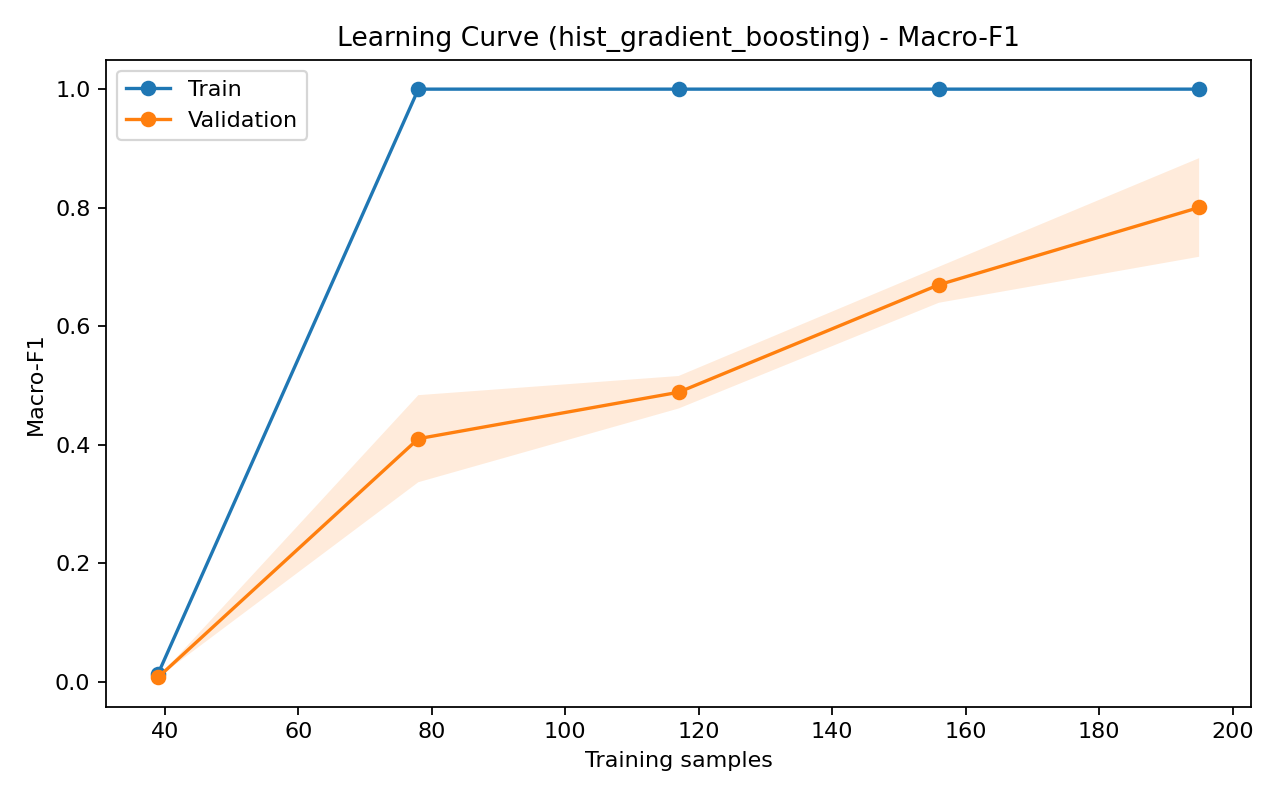

The table this chart was drawn from, first rows:
train_size, train_mean, train_std, val_mean, val_std
39, 0.01383, 0.001288, 0.007751, 4.6135295483189225e-05
78, 1.0, 0.0, 0.4103, 0.07342
117, 1.0, 0.0, 0.4887, 0.02741
156, 1.0, 0.0, 0.67, 0.03034
195, 1.0, 0.0, 0.8004, 0.08316
